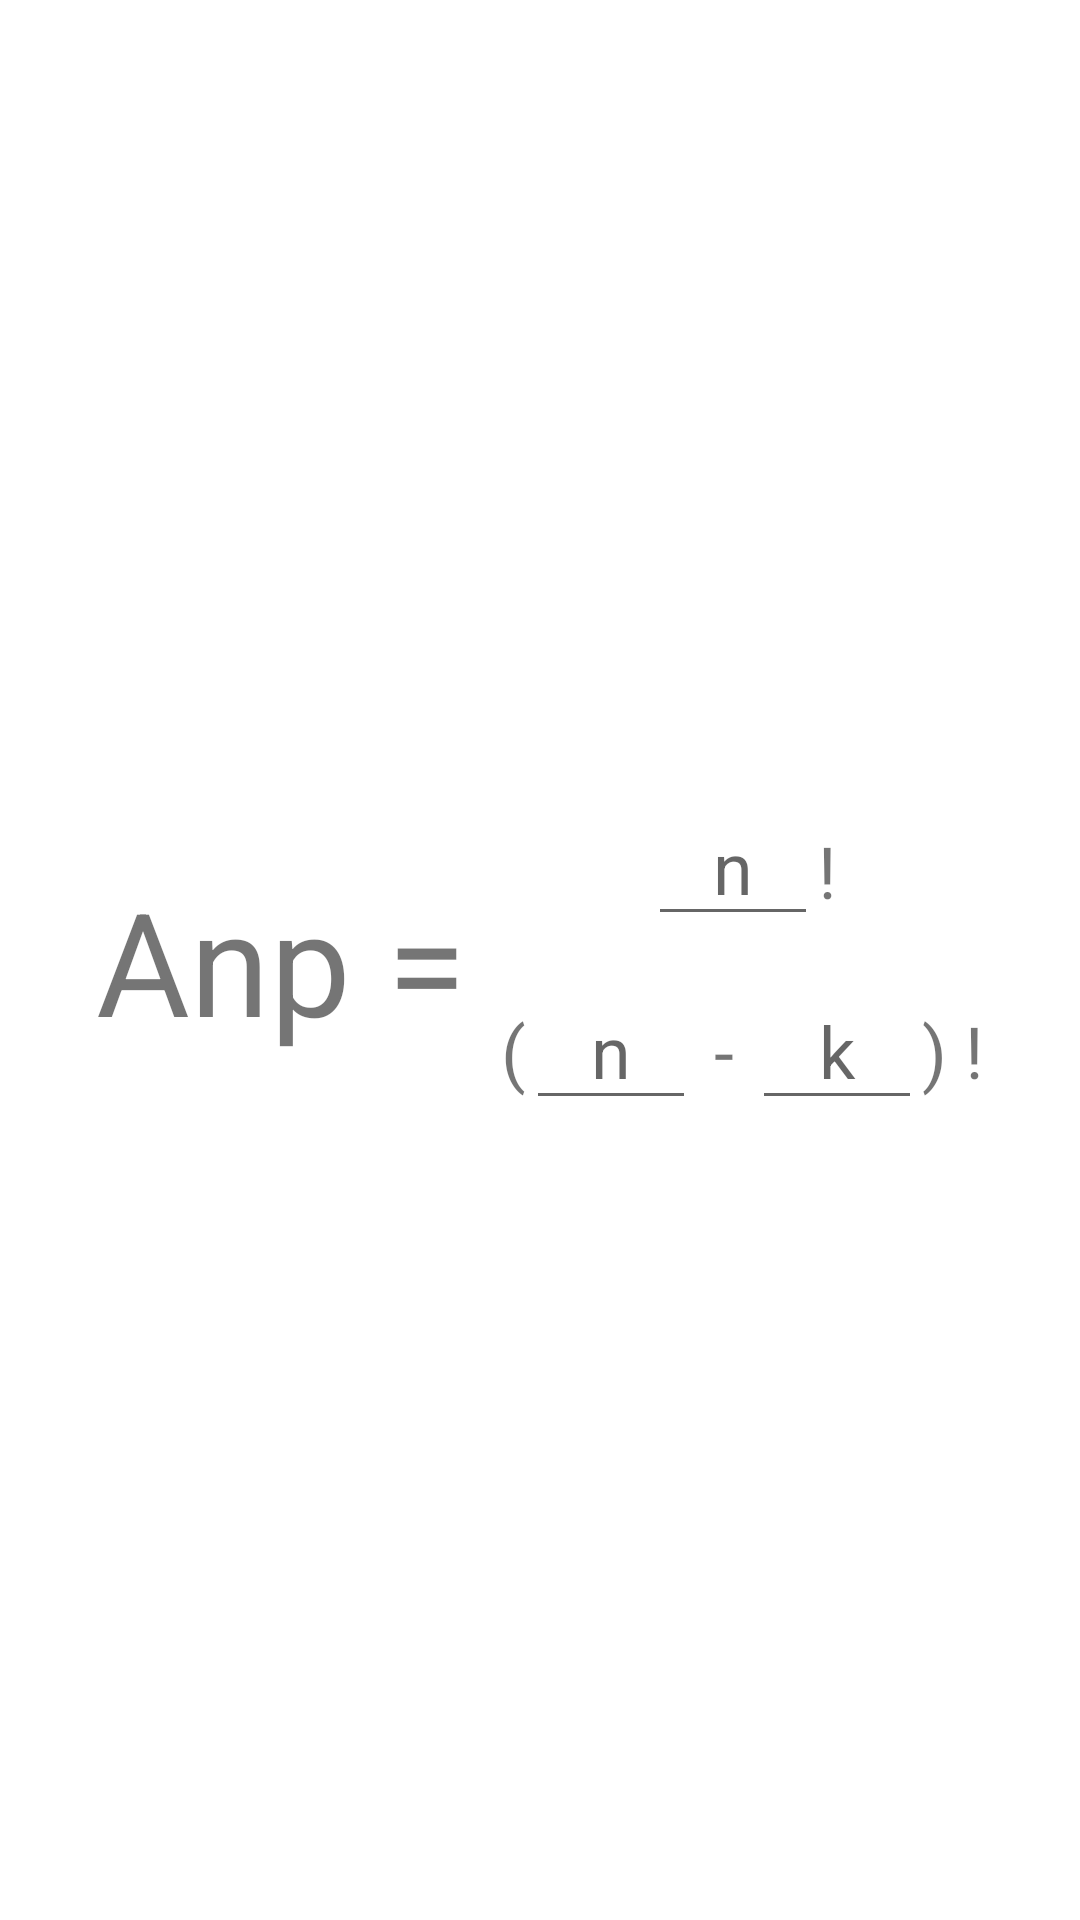

Reconstruct the res/layout file that produces this screen, plus the resources it refers to.
<!-- AndroidManifest.xml: application theme Theme.CalculadoraFatoriais -->
<!-- res/layout/fragment_arranjo.xml -->
<?xml version="1.0" encoding="utf-8"?>
<layout xmlns:android="http://schemas.android.com/apk/res/android"
    xmlns:app="http://schemas.android.com/apk/res-auto"
    xmlns:tools="http://schemas.android.com/tools"
    tools:context=".Arranjo">

    <androidx.constraintlayout.widget.ConstraintLayout
        android:layout_width="match_parent"
        android:layout_height="match_parent">

        <TextView
            android:id="@+id/arranjoTextView"
            android:layout_width="135dp"
            android:layout_height="wrap_content"
            android:text="Anp = "
            android:textSize="@dimen/name_font_size"
            app:layout_constraintBottom_toBottomOf="parent"
            app:layout_constraintEnd_toStartOf="@+id/linearLayout3"
            app:layout_constraintHorizontal_bias="0.5"
            app:layout_constraintHorizontal_chainStyle="packed"
            app:layout_constraintStart_toStartOf="parent"
            app:layout_constraintTop_toTopOf="parent"
            app:layout_constraintVertical_bias="0.5" />

        <LinearLayout
            android:id="@+id/linearLayout3"
            android:layout_width="wrap_content"
            android:layout_height="wrap_content"
            android:orientation="vertical"
            app:layout_constraintBottom_toBottomOf="parent"
            app:layout_constraintEnd_toEndOf="parent"
            app:layout_constraintHorizontal_bias="0.5"
            app:layout_constraintStart_toEndOf="@+id/arranjoTextView"
            app:layout_constraintTop_toTopOf="parent"
            app:layout_constraintVertical_bias="0.5">

            <LinearLayout
                android:layout_width="match_parent"
                android:layout_height="match_parent"
                android:gravity="center"
                android:orientation="horizontal">

                <EditText
                    android:id="@+id/numeradorEditView"
                    android:layout_width="wrap_content"
                    android:layout_height="wrap_content"
                    android:layout_gravity="center"
                    android:layout_marginBottom="8dp"
                    android:ems="2"
                    android:hint="n"
                    android:inputType="number"
                    android:textAlignment="center"
                    android:textSize="24sp"
                    app:layout_constraintEnd_toEndOf="@id/linearLayout" />

                <TextView
                    android:id="@+id/textView5"
                    android:layout_width="wrap_content"
                    android:layout_height="wrap_content"
                    android:layout_marginBottom="5dp"
                    android:text="!"
                    android:textSize="24sp" />
            </LinearLayout>

            <LinearLayout
                android:id="@+id/linearLayout"
                android:layout_width="wrap_content"
                android:layout_height="wrap_content"
                android:background="@drawable/fraction_symbol"
                android:orientation="horizontal">

                <TextView
                    android:id="@+id/openParenthesisTextView"
                    android:layout_width="wrap_content"
                    android:layout_height="wrap_content"
                    android:layout_weight="1"
                    android:text="("
                    android:textSize="24sp" />

                <EditText
                    android:id="@+id/nDivisorEditView"
                    android:layout_width="wrap_content"
                    android:layout_height="wrap_content"
                    android:layout_weight="1"
                    android:ems="2"
                    android:hint="n"
                    android:inputType="number"
                    android:textAlignment="center"
                    android:textSize="24sp" />

                <TextView
                    android:id="@+id/subtracaoTextView"
                    android:layout_width="wrap_content"
                    android:layout_height="wrap_content"
                    android:layout_weight="1"
                    android:text=" - "
                    android:textAlignment="center"
                    android:textSize="24sp" />

                <EditText
                    android:id="@+id/kDivisorEditView"
                    android:layout_width="wrap_content"
                    android:layout_height="wrap_content"
                    android:layout_weight="1"
                    android:ems="2"
                    android:hint="k"
                    android:inputType="number"
                    android:textAlignment="center"
                    android:textSize="24sp" />

                <TextView
                    android:id="@+id/closeParenthesisTextView"
                    android:layout_width="wrap_content"
                    android:layout_height="wrap_content"
                    android:layout_weight="1"
                    android:text=") !"
                    android:textSize="24sp" />
            </LinearLayout>
        </LinearLayout>

    </androidx.constraintlayout.widget.ConstraintLayout>
</layout>
<!-- resources referenced by this layout -->
<resources>
  <dimen name="name_font_size">48sp</dimen>
  <!-- drawable fraction_symbol (drawable-night) -->
  <?xml version="1.0" encoding="utf-8"?>
  <layer-list xmlns:android="http://schemas.android.com/apk/res/android" >
  
      <item>
          <shape android:shape="rectangle" >
              <solid android:color="#8F8F8F" />
          </shape>
      </item>
      <item android:top
          ="2dp">
          <shape android:shape="rectangle" >
              <solid android:color="?android:colorBackground" />
          </shape>
      </item>
  
  </layer-list>
  <style name="Theme.CalculadoraFatoriais" parent="Theme.MaterialComponents.DayNight.DarkActionBar">
          
          <item name="colorPrimary">@color/purple_500</item>
          <item name="colorPrimaryVariant">@color/purple_700</item>
          <item name="colorOnPrimary">@color/white</item>
          
          <item name="colorSecondary">@color/teal_200</item>
          <item name="colorSecondaryVariant">@color/teal_700</item>
          <item name="colorOnSecondary">@color/black</item>
          
          <item name="android:statusBarColor">?attr/colorPrimaryVariant</item>
          
      </style>
  <!-- not gathered from this repository: default colours our renderer supplied (Android Studio template values) -->
  <color name="purple_500">#FF6200EE</color>
  <color name="purple_700">#FF3700B3</color>
  <color name="teal_200">#FF03DAC5</color>
  <color name="teal_700">#FF018786</color>
  <color name="black">#FF000000</color>
  <color name="white">#FFFFFFFF</color>
</resources>
